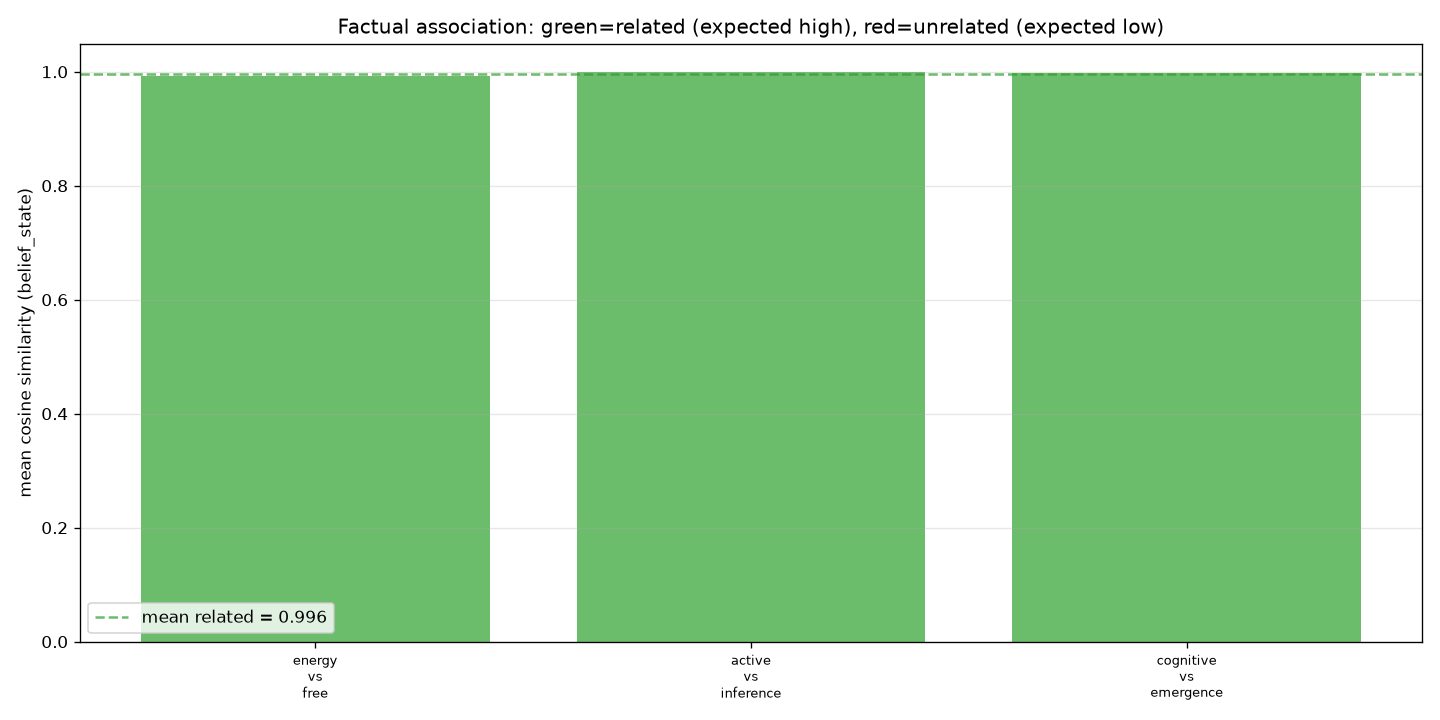

Values plotted in this chart, from the file beside it:
entity_a, entity_b, related, n_a, n_b, cos_sim_between, cos_sim_within_a, cos_sim_within_b
Paris, France, 1, 0, 0, 0.000000, 0.000000, 0.000000
Tokyo, Japan, 1, 0, 0, 0.000000, 0.000000, 0.000000
London, England, 1, 0, 0, 0.000000, 0.000000, 0.000000
energy, free, 1, 8, 7, 0.9919, 0.991, 0.9902
active, inference, 1, 2, 2, 0.9994, 0.9989, 0.9989
cognitive, emergence, 1, 4, 4, 0.9981, 0.9974, 0.9974
Paris, Tokyo, 0, 0, 0, 0.000000, 0.000000, 0.000000
France, Japan, 0, 0, 0, 0.000000, 0.000000, 0.000000
energy, history, 0, 8, 0, 0.000000, 0.991, 0.000000
inference, particle, 0, 2, 0, 0.000000, 0.9989, 0.000000
